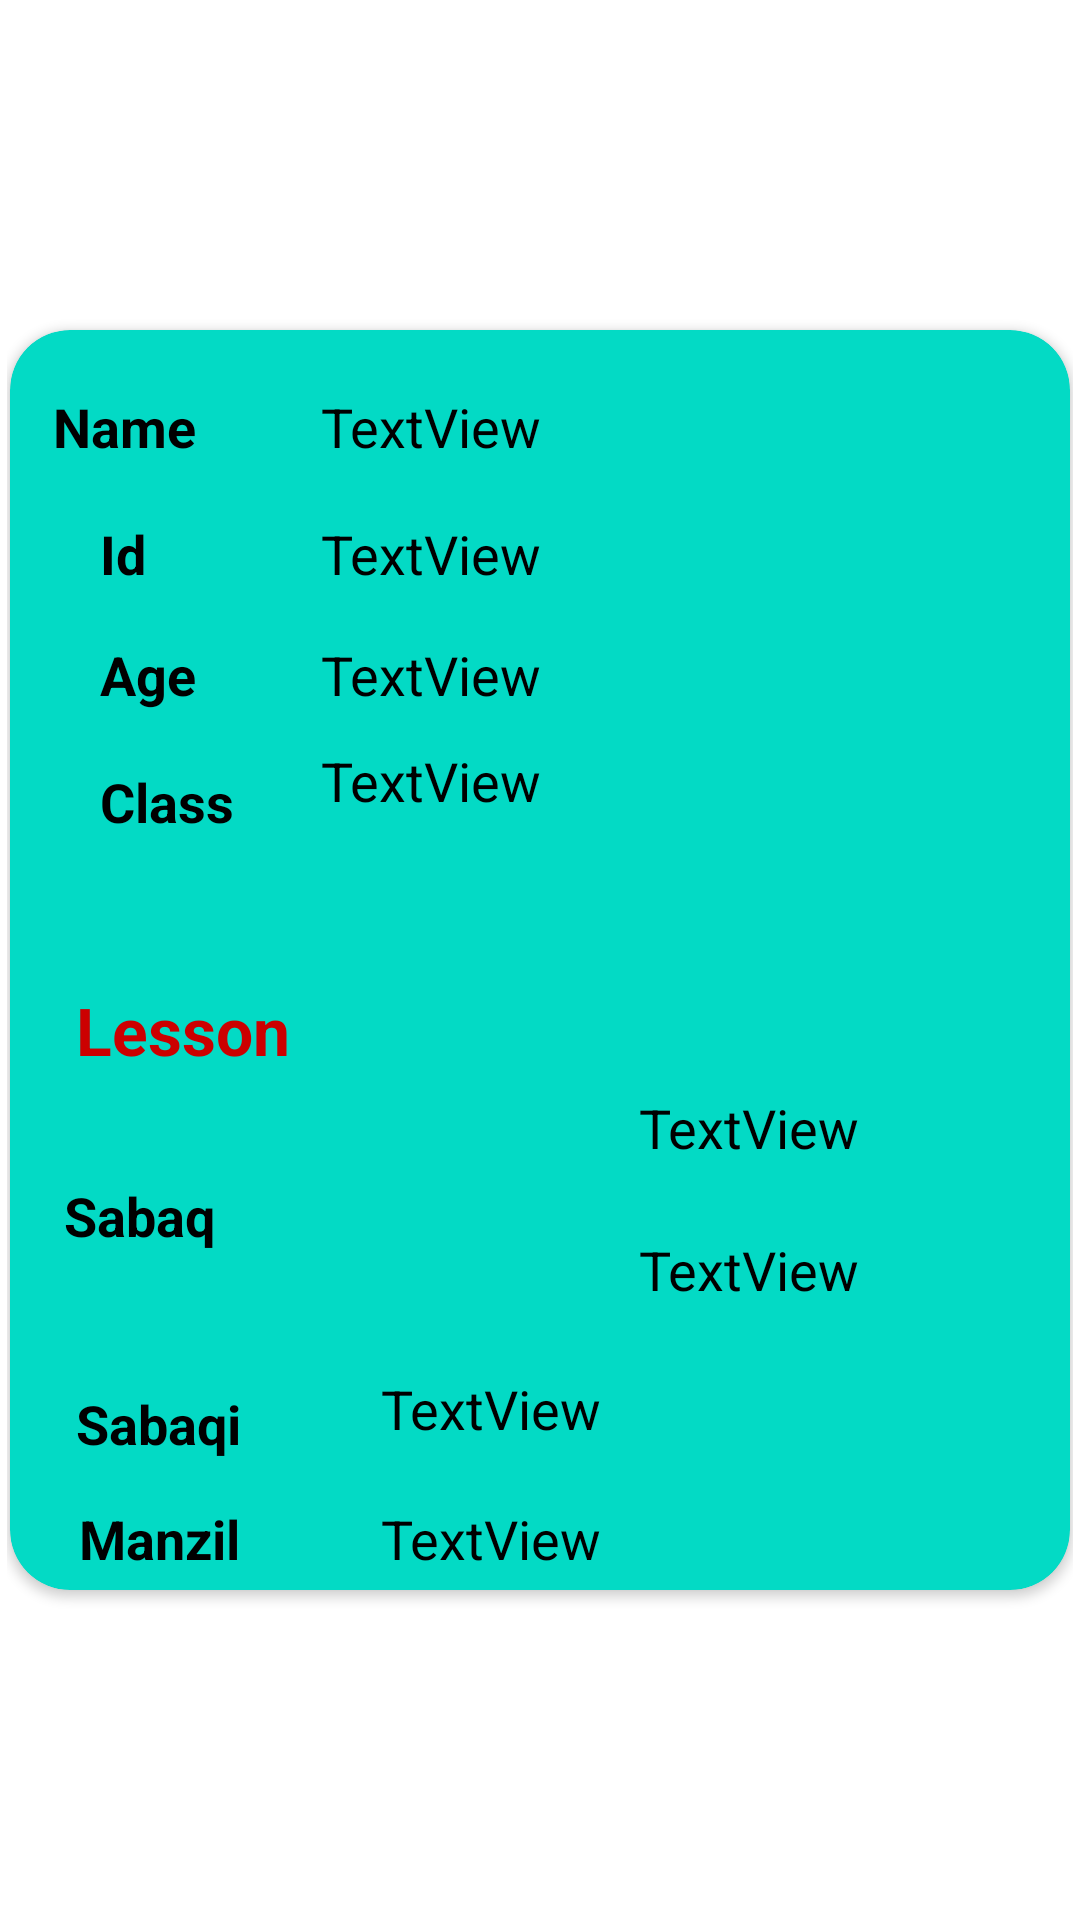

Write the Android layout XML for this screen, with the resource values it uses.
<!-- AndroidManifest.xml: application theme Theme.Hifz -->
<!-- res/layout/template2.xml -->
<?xml version="1.0" encoding="utf-8"?>
<androidx.constraintlayout.widget.ConstraintLayout xmlns:android="http://schemas.android.com/apk/res/android"
    xmlns:app="http://schemas.android.com/apk/res-auto"
    xmlns:tools="http://schemas.android.com/tools"
    android:layout_width="match_parent"
    android:layout_height="430dp"
    android:padding="7px">

    <androidx.cardview.widget.CardView
        android:id="@+id/view"
        android:layout_width="match_parent"
        android:layout_height="wrap_content"
        android:layout_marginStart="1dp"
        android:layout_marginEnd="1dp"
        android:backgroundTint="@color/teal_200"
        android:padding="0dp"

        app:cardCornerRadius="20dp"
        app:layout_constraintBottom_toBottomOf="parent"
        app:layout_constraintEnd_toEndOf="parent"
        app:layout_constraintStart_toStartOf="parent"
        app:layout_constraintTop_toTopOf="parent">

        <androidx.constraintlayout.widget.ConstraintLayout
            android:id="@+id/constraintLayout"
            android:layout_width="match_parent"

            android:layout_height="420dp">


            <TextView
                android:id="@+id/manzil1"
                android:layout_width="wrap_content"
                android:layout_height="wrap_content"
                android:layout_marginEnd="156dp"
                android:layout_marginBottom="5dp"
                android:text="TextView"
                android:textColor="@color/black"
                android:textSize="18dp"
                app:layout_constraintBottom_toBottomOf="parent"
                app:layout_constraintEnd_toEndOf="parent" />

            <TextView
                android:id="@+id/sabaq1"
                android:layout_width="wrap_content"
                android:layout_height="wrap_content"
                android:layout_marginEnd="70dp"
                android:layout_marginBottom="23dp"
                android:text="TextView"
                android:textColor="@color/black"
                android:textSize="18dp"
                app:layout_constraintBottom_toTopOf="@+id/sabaq2"
                app:layout_constraintEnd_toEndOf="parent" />

            <TextView
                android:id="@+id/sabaqi1"
                android:layout_width="wrap_content"
                android:layout_height="wrap_content"
                android:layout_marginEnd="156dp"
                android:layout_marginBottom="19dp"
                android:text="TextView"
                android:textColor="@color/black"
                android:textSize="18dp"
                app:layout_constraintBottom_toTopOf="@+id/manzil1"
                app:layout_constraintEnd_toEndOf="parent" />

            <TextView
                android:id="@+id/sabaq2"
                android:layout_width="wrap_content"
                android:layout_height="wrap_content"
                android:layout_marginEnd="70dp"
                android:layout_marginBottom="22dp"
                android:text="TextView"
                android:textColor="@color/black"
                android:textSize="18dp"
                app:layout_constraintBottom_toTopOf="@+id/sabaqi1"
                app:layout_constraintEnd_toEndOf="parent" />

            <TextView
                android:id="@+id/class1"
                android:layout_width="wrap_content"
                android:layout_height="wrap_content"
                android:layout_marginTop="11dp"
                android:layout_marginEnd="176dp"
                android:text="TextView"
                android:textColor="@color/black"
                android:textSize="18dp"
                app:layout_constraintEnd_toEndOf="parent"
                app:layout_constraintTop_toBottomOf="@+id/age1" />

            <TextView
                android:id="@+id/id1"
                android:layout_width="wrap_content"
                android:layout_height="wrap_content"
                android:layout_marginTop="18dp"
                android:layout_marginEnd="176dp"
                android:text="TextView"
                android:textColor="@color/black"
                android:textSize="18dp"
                app:layout_constraintEnd_toEndOf="parent"
                app:layout_constraintTop_toBottomOf="@+id/name1" />

            <TextView
                android:id="@+id/age1"
                android:layout_width="wrap_content"
                android:layout_height="wrap_content"
                android:layout_marginTop="16dp"
                android:layout_marginEnd="176dp"
                android:text="TextView"
                android:textColor="@color/black"
                android:textSize="18dp"
                app:layout_constraintEnd_toEndOf="parent"
                app:layout_constraintTop_toBottomOf="@+id/id1" />

            <TextView
                android:id="@+id/textViewId4"

                android:layout_width="wrap_content"
                android:layout_height="wrap_content"
                android:layout_marginStart="30dp"
                android:layout_marginTop="16dp"
                android:text="Age"
                android:textColor="@color/black"
                android:textSize="18dp"
                android:textStyle="bold"
                app:layout_constraintStart_toStartOf="parent"
                app:layout_constraintTop_toBottomOf="@+id/textViewId3" />

            <TextView
                android:id="@+id/textViewId6"

                android:layout_width="wrap_content"
                android:layout_height="wrap_content"
                android:layout_marginStart="18dp"
                android:layout_marginBottom="45dp"
                android:text="Sabaq"
                android:textColor="@color/black"
                android:textSize="18dp"
                android:textStyle="bold"
                app:layout_constraintBottom_toTopOf="@+id/textViewId7"
                app:layout_constraintStart_toStartOf="parent" />

            <TextView
                android:id="@+id/textViewId3"

                android:layout_width="wrap_content"
                android:layout_height="wrap_content"
                android:layout_marginStart="30dp"
                android:layout_marginTop="18dp"
                android:text="Id"
                android:textColor="@color/black"
                android:textSize="18dp"
                android:textStyle="bold"
                app:layout_constraintStart_toStartOf="parent"
                app:layout_constraintTop_toBottomOf="@+id/textViewId2" />

            <TextView
                android:id="@+id/textViewId7"

                android:layout_width="wrap_content"
                android:layout_height="wrap_content"
                android:layout_marginStart="22dp"
                android:layout_marginBottom="14dp"
                android:text="Sabaqi"
                android:textColor="@color/black"
                android:textSize="18dp"
                android:textStyle="bold"
                app:layout_constraintBottom_toTopOf="@+id/textViewId8"
                app:layout_constraintStart_toStartOf="parent" />

            <TextView
                android:id="@+id/textViewId8"

                android:layout_width="wrap_content"
                android:layout_height="wrap_content"
                android:layout_marginStart="23dp"
                android:layout_marginBottom="5dp"
                android:text="Manzil"
                android:textColor="@color/black"
                android:textSize="18dp"
                android:textStyle="bold"
                app:layout_constraintBottom_toBottomOf="parent"
                app:layout_constraintStart_toStartOf="parent" />

            <TextView
                android:id="@+id/textViewId2"

                android:layout_width="wrap_content"
                android:layout_height="wrap_content"
                android:layout_marginStart="16dp"
                android:layout_marginTop="20dp"
                android:layout_marginEnd="296dp"
                android:text="Name"
                android:textColor="@color/black"
                android:textSize="18dp"
                android:textStyle="bold"
                app:layout_constraintEnd_toEndOf="parent"
                app:layout_constraintHorizontal_bias="0.285"
                app:layout_constraintStart_toStartOf="parent"
                app:layout_constraintTop_toTopOf="parent" />

            <TextView
                android:id="@+id/name1"
                android:layout_width="wrap_content"
                android:layout_height="wrap_content"
                android:layout_marginTop="20dp"
                android:layout_marginEnd="176dp"
                android:text="TextView"
                android:textColor="@color/black"
                android:textSize="18dp"
                app:layout_constraintEnd_toEndOf="parent"
                app:layout_constraintTop_toTopOf="parent" />

            <TextView
                android:id="@+id/textViewId"

                android:layout_width="wrap_content"
                android:layout_height="wrap_content"
                android:layout_marginStart="22dp"
                android:layout_marginBottom="35dp"
                android:text="Lesson"
                android:textColor="@android:color/holo_red_dark"
                android:textSize="22dp"
                android:textStyle="bold"
                app:layout_constraintBottom_toTopOf="@+id/textViewId6"
                app:layout_constraintStart_toStartOf="parent" />

            <TextView
                android:id="@+id/textViewId5"

                android:layout_width="wrap_content"
                android:layout_height="wrap_content"
                android:layout_marginStart="30dp"
                android:layout_marginTop="18dp"
                android:text="Class"
                android:textColor="@color/black"
                android:textSize="18dp"
                android:textStyle="bold"
                app:layout_constraintStart_toStartOf="parent"
                app:layout_constraintTop_toBottomOf="@+id/textViewId4" />

            
            
            
            
            
            
            
            
            
            
            
            

            
            
            
            

            
            
            
            
            
            
            

        </androidx.constraintlayout.widget.ConstraintLayout>


    </androidx.cardview.widget.CardView>





</androidx.constraintlayout.widget.ConstraintLayout>
<!-- resources referenced by this layout -->
<resources>
  <style name="Theme.Hifz" parent="Theme.MaterialComponents.DayNight.DarkActionBar">
          
          <item name="colorPrimary">@color/purple_500</item>
          <item name="colorPrimaryVariant">@color/purple_700</item>
          <item name="colorOnPrimary">@color/white</item>
          
          <item name="colorSecondary">@color/teal_200</item>
          <item name="colorSecondaryVariant">@color/teal_700</item>
          <item name="colorOnSecondary">@color/black</item>
          
          <item name="android:statusBarColor">?attr/colorPrimaryVariant</item>
          
      </style>
  <!-- not gathered from this repository: default colours our renderer supplied (Android Studio template values) -->
  <color name="purple_500">#FF6200EE</color>
  <color name="purple_700">#FF3700B3</color>
  <color name="teal_200">#FF03DAC5</color>
  <color name="teal_700">#FF018786</color>
  <color name="black">#FF000000</color>
  <color name="white">#FFFFFFFF</color>
</resources>
